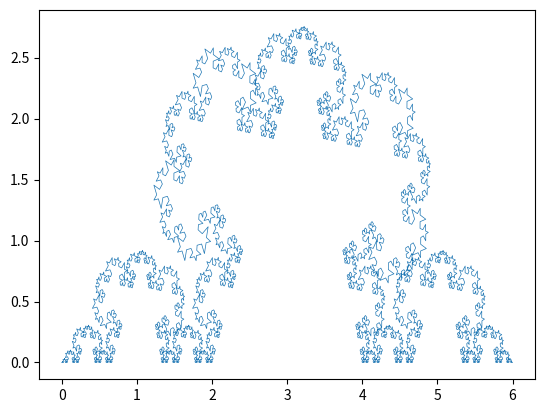

Here is the Python script that generated this plot:
import numpy as np
import matplotlib.pyplot as plt
import math

# rotation matrix
def rotationMatrix(theta): 
    return np.array([[np.cos(theta), -np.sin(theta)], [np.sin(theta), np.cos(theta)]])

# return a vector that starts from (0,0) and arrives in B-A
def to_origin(a, b): 
    return np.array([b[0]-a[0], b[1]-a[1]])

def to_a(c, a):
    return np.array([c[0]+a[0], c[1]+a[1]])

# convex combination: lambda must be between 0 and 1
def convex_comb(a, b, lamb):
    return np.array([lamb*a[0]+(1-lamb)*b[0], lamb*a[1]+(1-lamb)*b[1]])

# rotate the segment ab of theta radiants
def change_dir(a, b, theta):
    return to_a(np.inner(rotationMatrix(theta), to_origin(a, b)), a)
    
def polyline(a, b, lambdas, thetas):
    n = len(lambdas)
    x_ax = []
    y_ax = []
    for i in range(n):
        c = change_dir(a, convex_comb(a, b, lambdas[i]), thetas[i])
        x_ax.append(c[0])
        y_ax.append(c[1])
    return [x_ax, y_ax] # returns only the internal points

def to_plot_polyline(a, b, p): 
    x_ax = [a[0]]
    y_ax = [a[1]]
    p_x = p[0]
    p_y = p[1]
    for i in range(len(p_x)):
        x_ax.append(p_x[i])
        y_ax.append(p_y[i])
    x_ax.append(b[0])
    y_ax.append(b[1])
    return [x_ax, y_ax]
    
def k_frac(a, b, lambdas, thetas, k):
    p = polyline(a, b, lambdas, thetas)
    if k == 1:
        return p
    px = p[0]
    py = p[1]
    first = [px[0], py[0]]
    q = k_frac(a, first, lambdas, thetas, k-1)
    x_ax = q[0]
    y_ax = q[1]
    for i in range(len(px)-1):
        x_ax.append(px[i])
        y_ax.append(py[i])
        c_i = [px[i], py[i]]
        c_i1 = [px[i+1], py[i+1]]
        q = k_frac(c_i, c_i1, lambdas, thetas, k-1)
        x_ax = x_ax + q[0]
        y_ax = y_ax + q[1]
    x_ax.append(px[len(px)-1])
    y_ax.append(py[len(px)-1])
    last = [px[len(px)-1], py[len(py)-1]]
    q = k_frac(last, b, lambdas, thetas, k-1)
    x_ax = x_ax + q[0]
    y_ax = y_ax + q[1]
    return [x_ax, y_ax]
    

'''
k = 5

a = [0, 0]
b = [6, 0]
lambdas = [2/3, 1-math.sqrt(2)/3, 1-math.sqrt(5)/3, 1/3]
thetas = [0, np.pi/4, 0.463647609, 0]
p = k_frac(a, b, lambdas, thetas, k)
q = to_plot_polyline(a, b, p)

plt.plot(q[0], q[1], linewidth=.5)
plt.savefig('first.png', dpi=300)
plt.show()


a = [0, 0]
b = [6, 0]
lambdas = [2/3, 1-math.sqrt(2)/2, 1/3]
thetas = [0, np.pi/4, 0]
p = k_frac(a, b, lambdas, thetas, 8)
q = to_plot_polyline(a, b, p)

plt.plot(q[0], q[1], linewidth=.5)
plt.savefig('second.png', dpi=300)
plt.show()
'''

a = [0, 0]
b = [6, 0]
lambdas = [2/3, 1-math.sqrt(2)/2, 1/3]
thetas = [0, 0.9*np.pi/4, 0]
p = k_frac(a, b, lambdas, thetas, 6)
q = to_plot_polyline(a, b, p)

plt.plot(q[0], q[1], linewidth=.5)
plt.show()